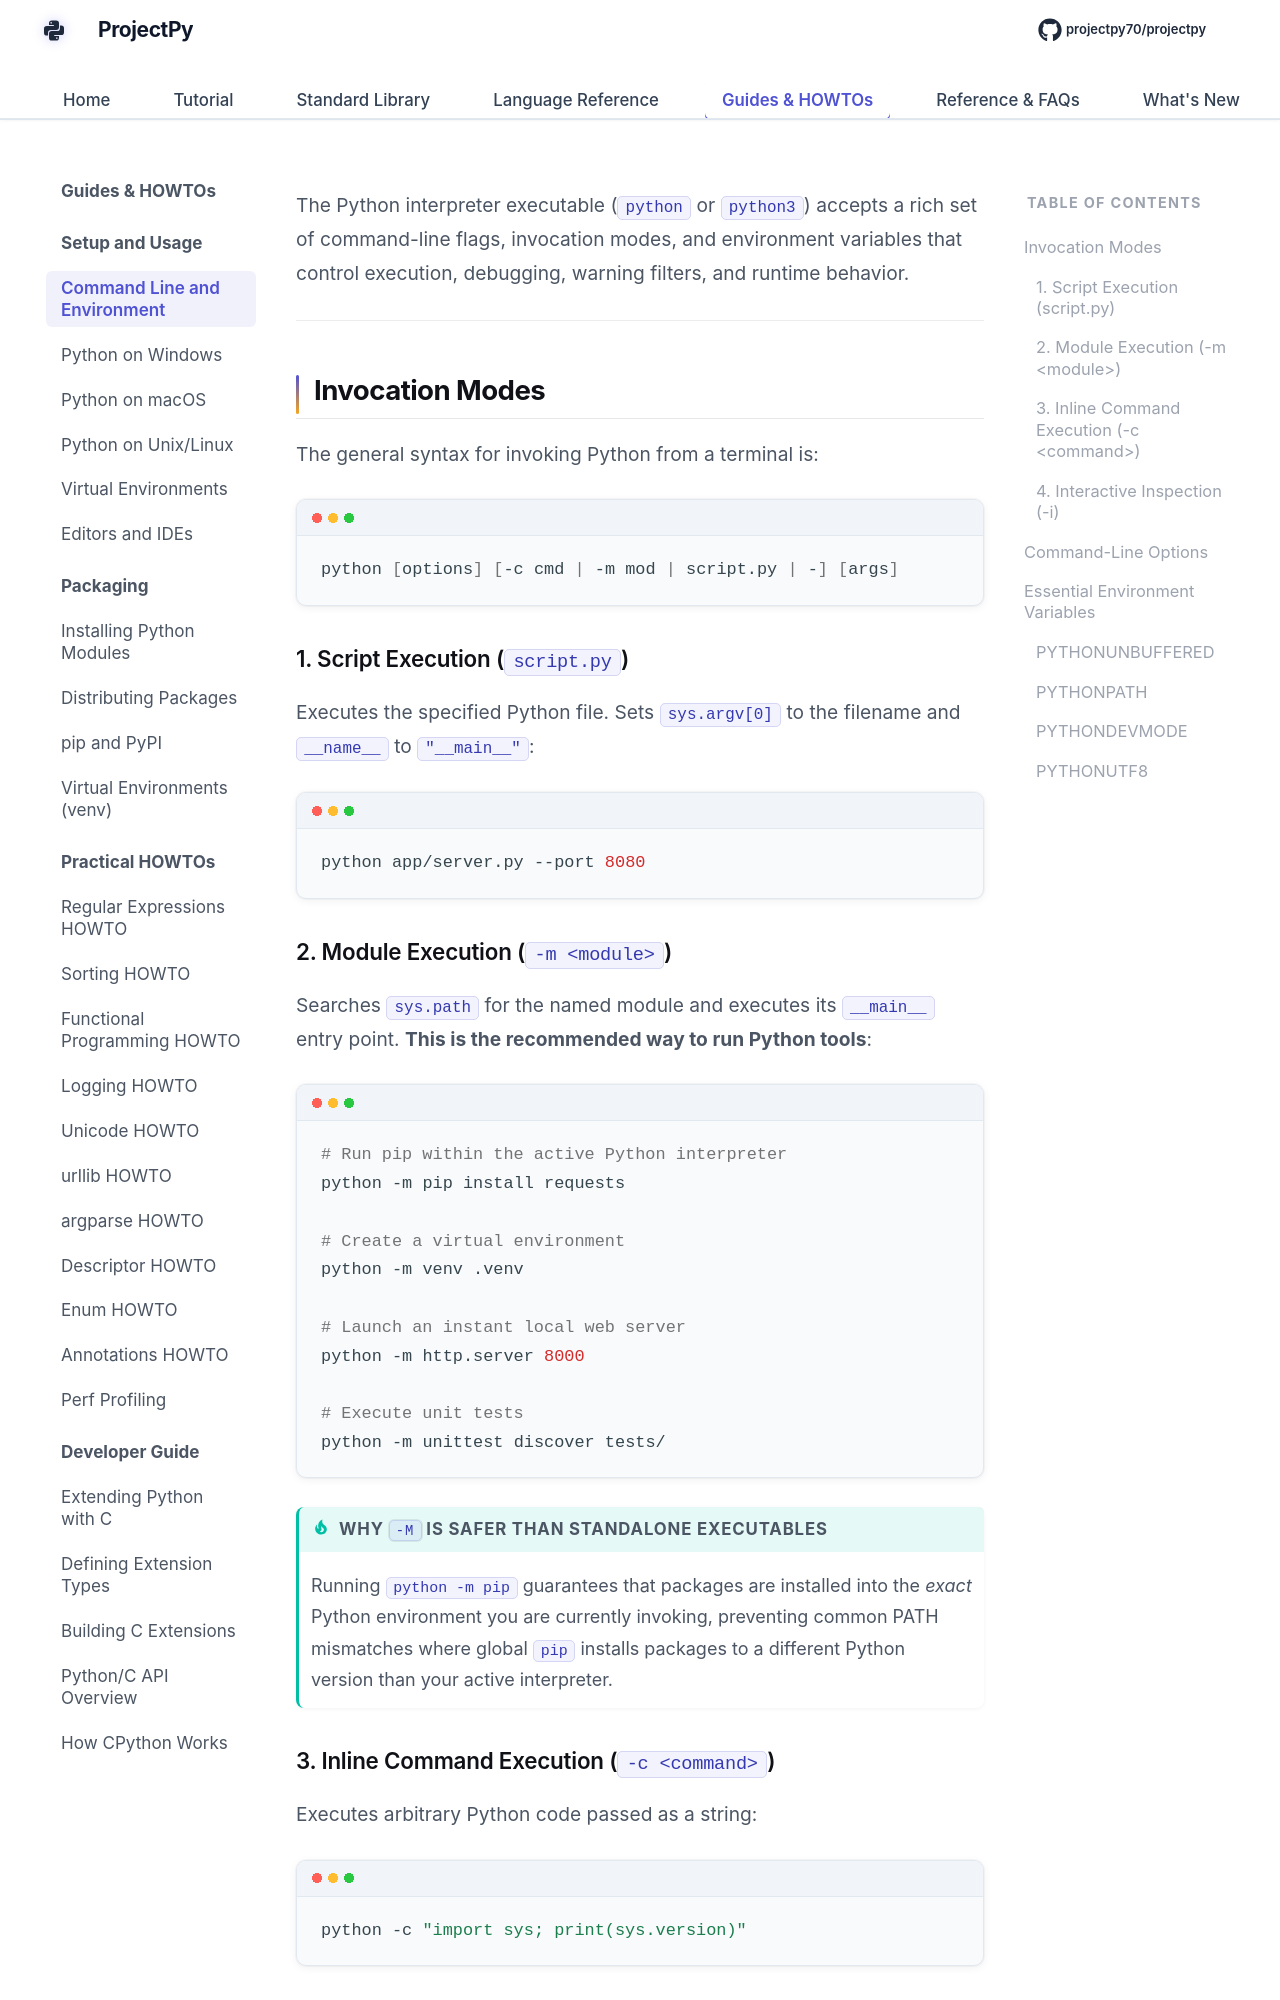

repository: Sdas2003810/projectpy · page: setup-usage/cmdline/index.html · generator: mkdocs

# Command Line & Environment

The Python interpreter executable (`python` or `python3`) accepts a rich set of command-line flags, invocation modes, and environment variables that control execution, debugging, warning filters, and runtime behavior.

---

## Invocation Modes

The general syntax for invoking Python from a terminal is:

```bash
python [options] [-c cmd | -m mod | script.py | -] [args]
```

### 1. Script Execution (`script.py`)

Executes the specified Python file. Sets `sys.argv[0]` to the filename and `__name__` to `"__main__"`:

```bash
python app/server.py --port 8080
```

### 2. Module Execution (`-m <module>`)

Searches `sys.path` for the named module and executes its `__main__` entry point. **This is the recommended way to run Python tools**:

```bash
# Run pip within the active Python interpreter
python -m pip install requests

# Create a virtual environment
python -m venv .venv

# Launch an instant local web server
python -m http.server 8000

# Execute unit tests
python -m unittest discover tests/
```

!!! tip "Why `-m` is Safer Than Standalone Executables"
    Running `python -m pip` guarantees that packages are installed into the *exact* Python environment you are currently invoking, preventing common PATH mismatches where global `pip` installs packages to a different Python version than your active interpreter.

### 3. Inline Command Execution (`-c <command>`)

Executes arbitrary Python code passed as a string:

```bash
python -c "import sys; print(sys.version)"
```
